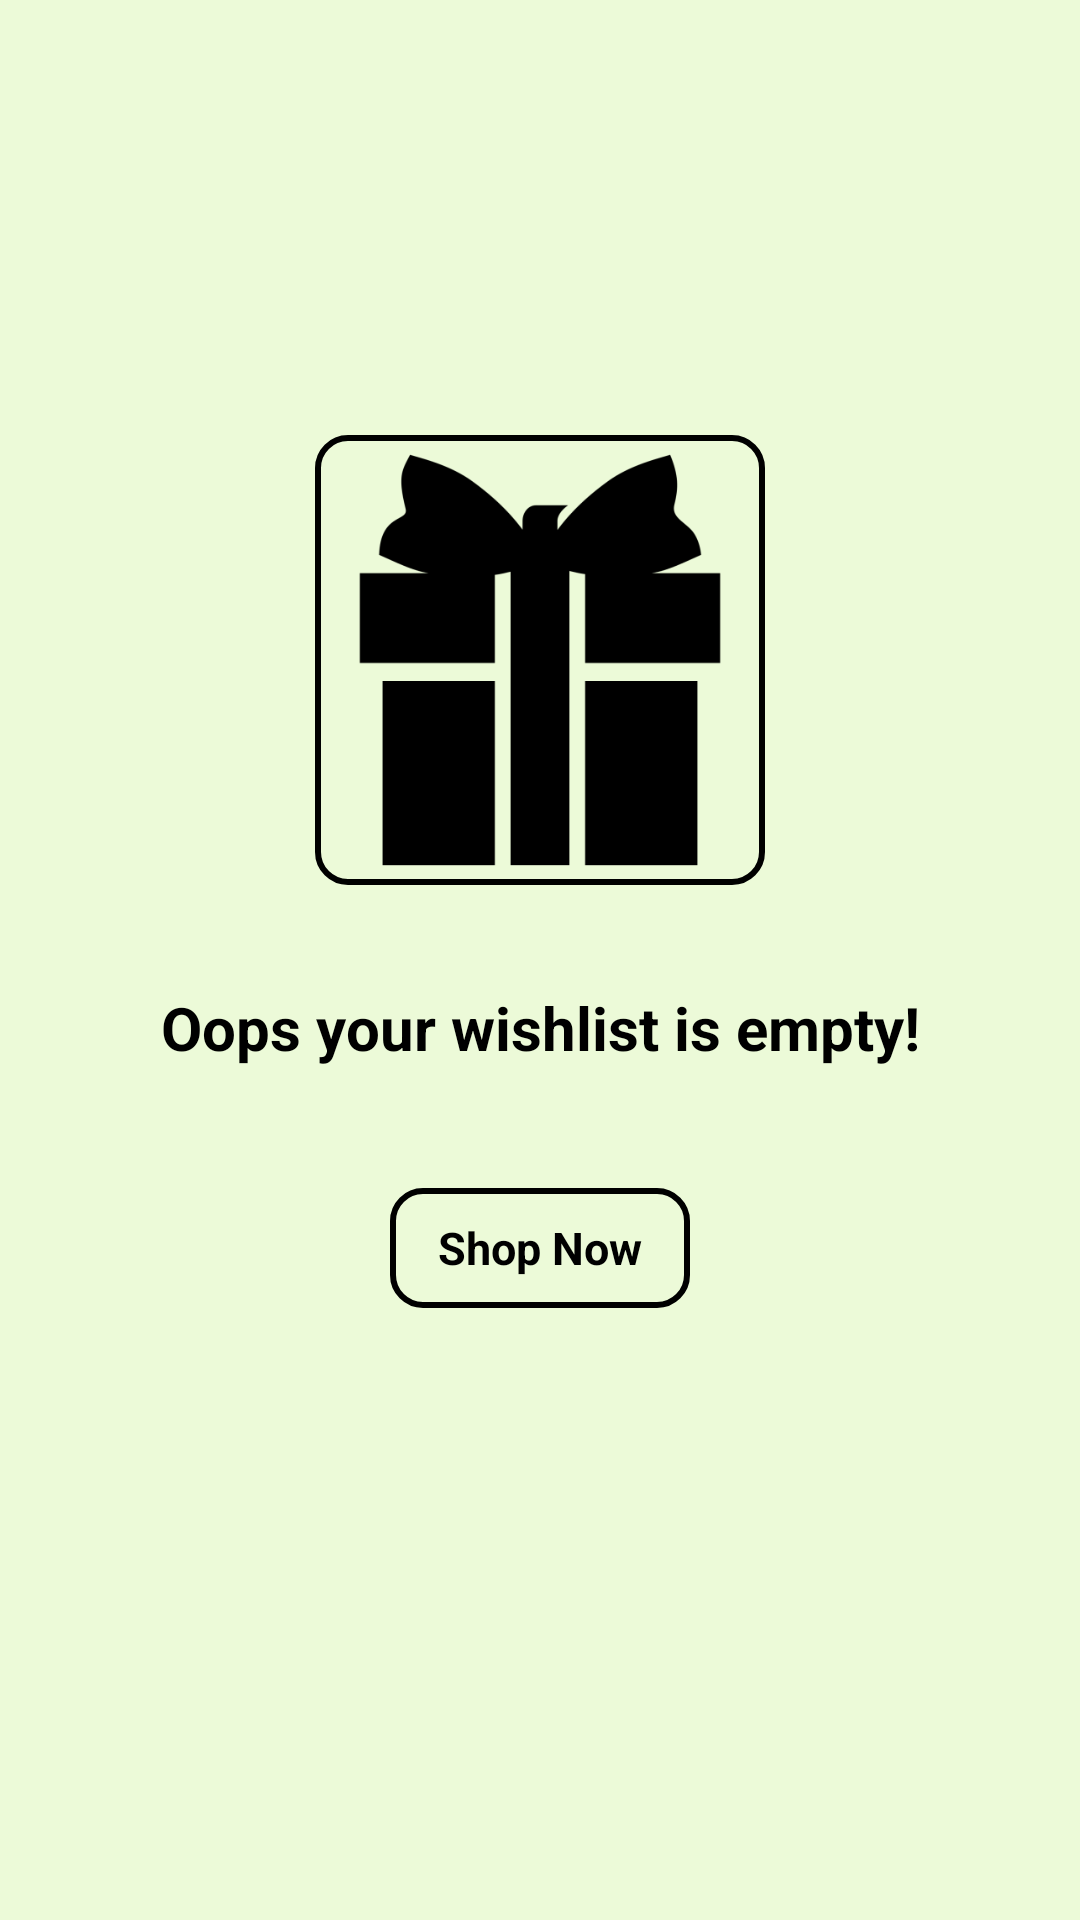

The Android layout XML behind this screen, and the referenced resources:
<!-- AndroidManifest.xml: application theme Theme.Design.NoActionBar -->
<!-- res/layout/activity_wishlist.xml -->
<?xml version="1.0" encoding="utf-8"?>
<androidx.constraintlayout.widget.ConstraintLayout xmlns:android="http://schemas.android.com/apk/res/android"
    xmlns:app="http://schemas.android.com/apk/res-auto"
    xmlns:tools="http://schemas.android.com/tools"
    android:layout_width="match_parent"
    android:layout_height="match_parent"
    android:background="@color/background_whole"
    tools:context=".Wishlist">

    <ImageView
        android:id="@+id/image_wishlist"
        android:layout_width="150dp"
        android:layout_height="150dp"
        android:src="@drawable/img_wishlist_page"
        android:padding="5dp"
        android:layout_marginBottom="200dp"
        app:layout_constraintStart_toStartOf="parent"
        app:layout_constraintTop_toTopOf="parent"
        app:layout_constraintEnd_toEndOf="parent"
        app:layout_constraintBottom_toBottomOf="parent"
        android:background="@drawable/ic_baseline_border"
        />

    <TextView
        android:id="@+id/text_wishlist"
        android:layout_width="wrap_content"
        android:layout_height="wrap_content"
        android:layout_marginBottom="250dp"
        app:layout_constraintEnd_toEndOf="parent"
        app:layout_constraintStart_toStartOf="parent"
        app:layout_constraintBottom_toBottomOf="parent"
        app:layout_constraintTop_toBottomOf="@+id/image_wishlist"
        android:text="Oops your wishlist is empty!"
        android:textStyle="bold"
        android:textSize="20sp"
        android:textColor="@color/black"
        />















    <FrameLayout
        android:id="@+id/button_wishlist"
        android:layout_width="100dp"
        android:layout_height="40dp"
        android:layout_marginTop="40dp"
        android:background="@drawable/ic_baseline_border"
        app:layout_constraintEnd_toEndOf="parent"
        app:layout_constraintHorizontal_bias="0.5"
        app:layout_constraintStart_toStartOf="parent"
        app:layout_constraintTop_toBottomOf="@+id/text_wishlist">

        <TextView
            android:layout_width="wrap_content"
            android:layout_height="wrap_content"
            android:layout_gravity="center"
            android:text="Shop Now"
            android:textColor="@color/black"
            android:textSize="15sp"
            android:textStyle="bold" />
    </FrameLayout>

</androidx.constraintlayout.widget.ConstraintLayout>
<!-- resources referenced by this layout -->
<resources>
  <color name="background_whole">#ECFAD8</color>
  <color name="black">#FF000000</color>
  <color name="white">#FFFFFFFF</color>
  <!-- drawable ic_baseline_border (drawable) -->
  <?xml version="1.0" encoding="utf-8"?>
  <shape xmlns:android="http://schemas.android.com/apk/res/android">
      <stroke
          android:width="2dp"
          android:color="@color/immage_border" />
      <padding
          android:bottom="2dp"
          android:left="2dp"
          android:right="2dp"
          android:top="2dp" />
      <corners android:radius="10dp" />
  </shape>
  <!-- drawable img_wishlist_page: png bitmap (drawable, 4919 bytes) -->
  <color name="immage_border">#000000</color>
</resources>
